Run: headless pygame with SDL's dummy video driver; simulated clock (each Clock.tick advances the game by its frame time, no real sleeping); random seed 0; keys injected as events and as key.get_pressed() state; no mouse input.
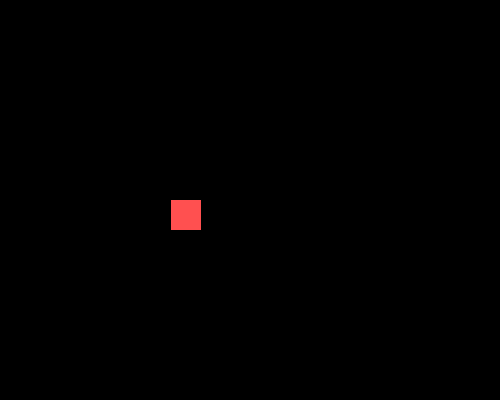
Frame 1 of 4 · flips 1–60 · no input
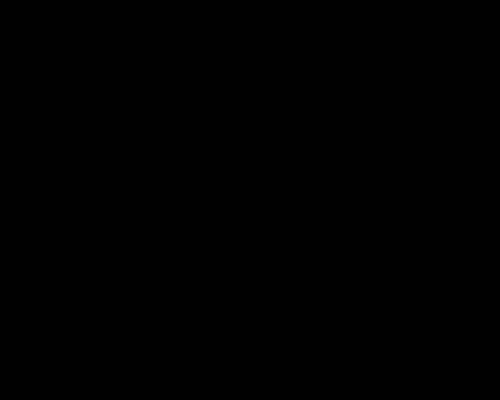
Frame 2 of 4 · flips 61–180 · tapped SPACE, RETURN · held RIGHT (→), D
Frame 3 of 4 · flips 181–300 · held DOWN (↓), S · screen unchanged from frame 2, image omitted
Frame 4 of 4 · flips 301–420 · held LEFT (←), A, UP (↑), W · screen unchanged from frame 3, image omitted

The pygame program that drew these frames:

import pygame
pygame.init()

window_width = 500
window_height = 400

black = (0,0,0)
white = (255,255,255)
red = (255,0,0)

window = pygame.display.set_mode((window_width, window_height))
pygame.display.set_caption('Pacman')
clock = pygame.time.Clock()

crashed = False

circleX = 0
circleY= 200
circleVelX = 0
circleVelY = 0

while not crashed:
    window.fill((0,0,0))
    pygame.draw.rect(window, (255,80,80), (circleX,circleY,30,30))
    #pygame.draw.circle(window, (255,80,80), (circleX, circleY), 20, 0)
    #pygame.draw.lines(window, white, True, ((400,400), (300,300), (400,300)))
    #pygame.draw.circle(WHERE TO DRAW, (RED, GREEN, BLUE), (X COORDINATE, Y COORDINATE), RADIUS, HEIGHT, WIDTH)
    #pygame.draw.lines(WHERE TO DRAW, COLOUR, CLOSE THE SHAPE FOR US?, THE POINTS TO DRAW, LINE WIDTH)
    circleX += circleVelX
    #circleY += circleVelY
    circleVelX += 0.1
    #circleVelY += 0.1

    
    for event in pygame.event.get():    #get any events that happen -> get list of events per frame per second
        if event.type == pygame.QUIT:
            crashed = True
        #print(event)
    pygame.display.update() #.update can update particular thing, not whole surface
    clock.tick(60)

pygame.quit()
quit()
